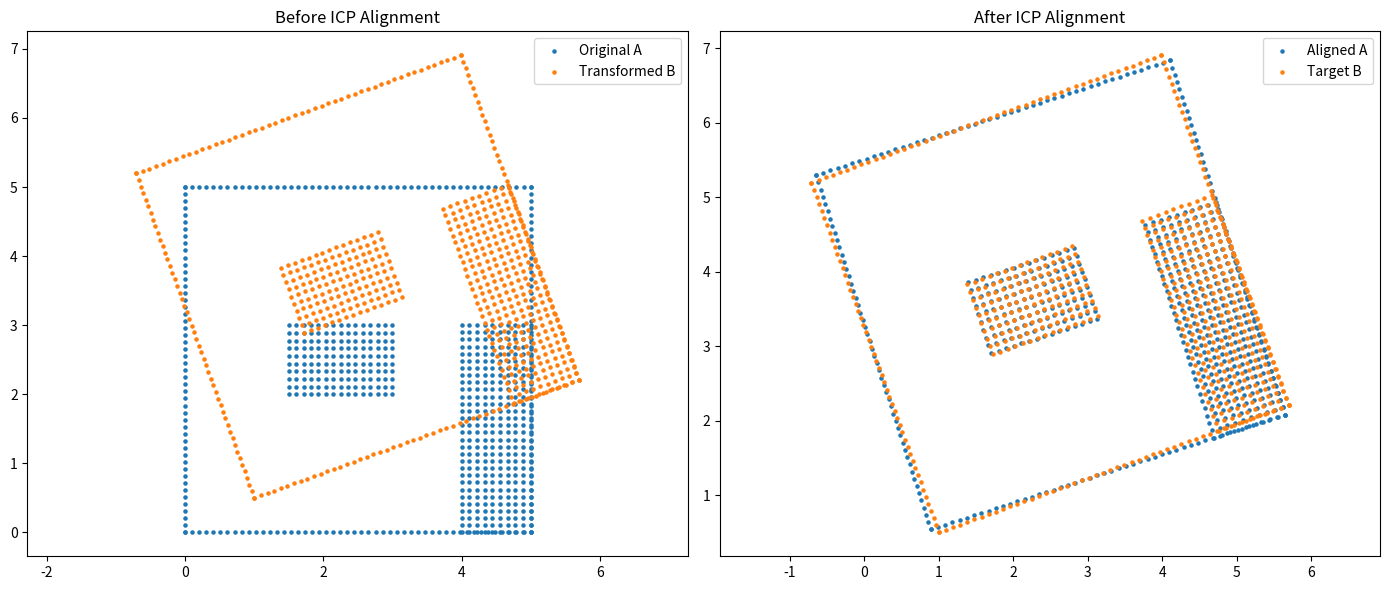
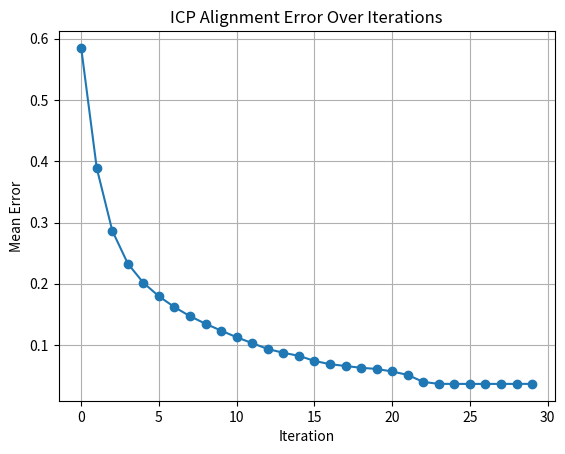

These figures' Python source, in order:
import numpy as np
import matplotlib.pyplot as plt


def generate_scene():
    # Room boundaries (square)
    wall1 = np.array([[x, 0] for x in np.linspace(0, 5, 50)])
    wall2 = np.array([[5, y] for y in np.linspace(0, 5, 50)])
    wall3 = np.array([[x, 5] for x in np.linspace(5, 0, 50)])
    wall4 = np.array([[0, y] for y in np.linspace(5, 0, 50)])

    # Table
    table = np.array(
        [[x, y] for x in np.linspace(1.5, 3, 15) for y in np.linspace(2, 3, 10)]
    )
    cabinet = np.array(
        [[x, y] for x in np.linspace(4, 5, 10) for y in np.linspace(0, 3, 30)]
    )

    # Combine all
    scene = np.vstack((wall1, wall2, wall3, wall4, table, cabinet))
    return scene


def apply_transformation(points, R, t):
    return (R @ points.T).T + t


# Generate original point cloud (scene)
A = generate_scene()

# Define transformation
angle = np.radians(20)
R_true = np.array([[np.cos(angle), -np.sin(angle)], [np.sin(angle), np.cos(angle)]])
t_true = np.array([1.0, 0.5])
B = apply_transformation(A, R_true, t_true)

# Apply ICP
from scipy.spatial import KDTree


def best_fit_transform(A, B):
    centroid_A = np.mean(A, axis=0)
    centroid_B = np.mean(B, axis=0)
    AA = A - centroid_A
    BB = B - centroid_B
    H = AA.T @ BB
    U, _, Vt = np.linalg.svd(H)
    R = Vt.T @ U.T
    if np.linalg.det(R) < 0:
        Vt[1, :] *= -1
        R = Vt.T @ U.T
    t = centroid_B - R @ centroid_A
    return R, t


def icp(A, B, max_iterations=100, tolerance=1e-6):
    src = np.copy(A)
    prev_error = float("inf")
    errors = []

    for i in range(max_iterations):
        tree = KDTree(B)
        distances, indices = tree.query(src)
        B_matched = B[indices]
        R, t = best_fit_transform(src, B_matched)
        src = (R @ src.T).T + t
        mean_error = np.mean(distances)
        errors.append(mean_error)
        if abs(prev_error - mean_error) < tolerance:
            break
        prev_error = mean_error

    R_final, t_final = best_fit_transform(A, src)
    return R_final, t_final, src, errors


# Run ICP
R_icp, t_icp, A_aligned, errors = icp(A, B)

# Plot results
fig, ax = plt.subplots(1, 2, figsize=(14, 6))

# Before alignment
ax[0].scatter(A[:, 0], A[:, 1], label="Original A", s=5)
ax[0].scatter(B[:, 0], B[:, 1], label="Transformed B", s=5)
ax[0].set_title("Before ICP Alignment")
ax[0].legend()
ax[0].axis("equal")

# After alignment
ax[1].scatter(A_aligned[:, 0], A_aligned[:, 1], label="Aligned A", s=5)
ax[1].scatter(B[:, 0], B[:, 1], label="Target B", s=5)
ax[1].set_title("After ICP Alignment")
ax[1].legend()
ax[1].axis("equal")

plt.tight_layout()
plt.show()

# Plot error convergence
plt.figure()
plt.plot(errors, marker="o")
plt.title("ICP Alignment Error Over Iterations")
plt.xlabel("Iteration")
plt.ylabel("Mean Error")
plt.grid(True)
plt.show()
